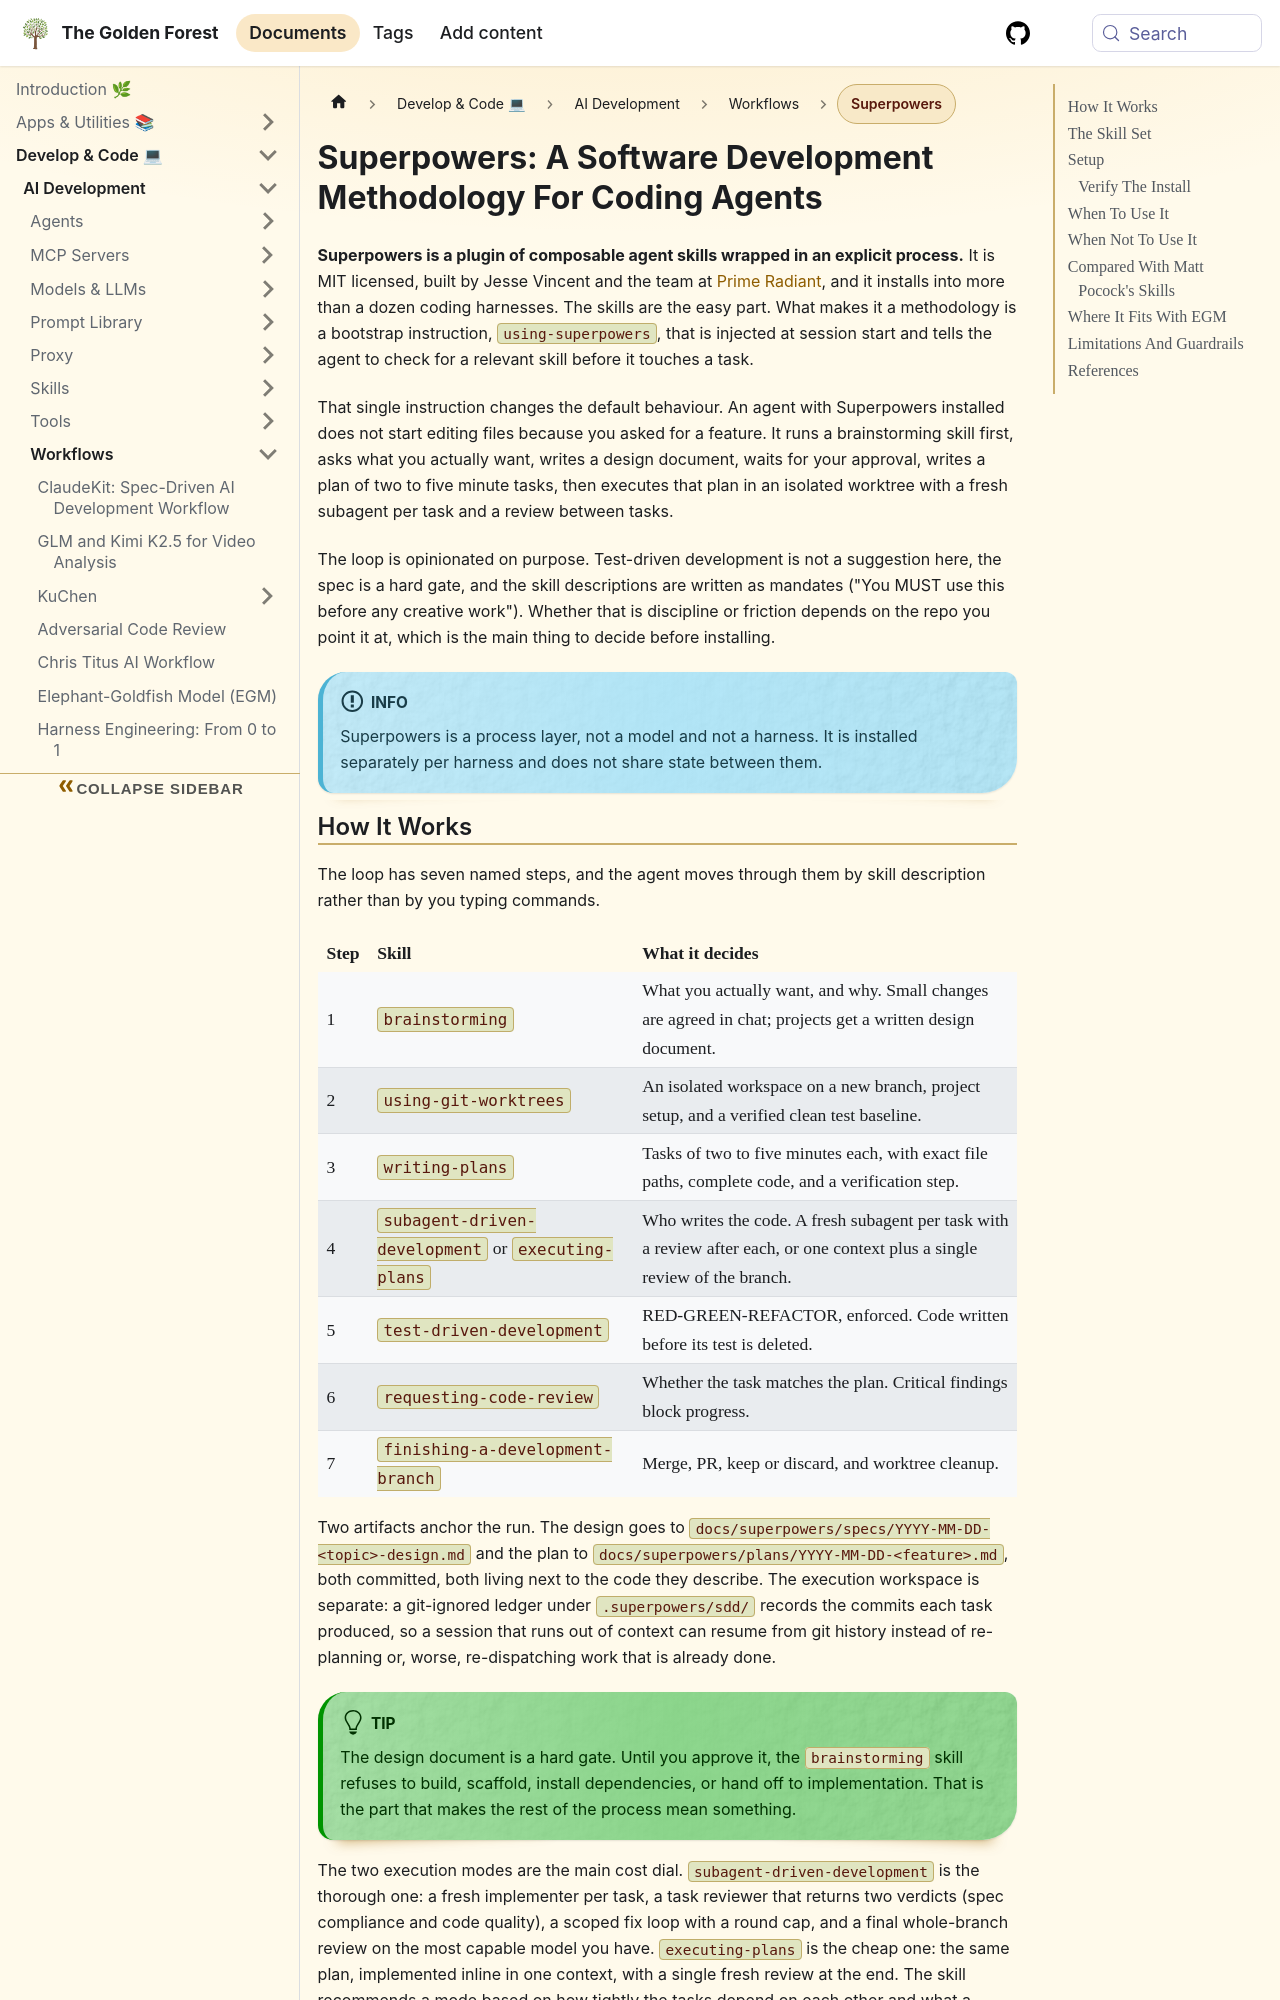

repository: sdelrio/golden-forest · page: pr-preview/pr-388/docs/Develop-Code/AI-Development/Workflows/superpowers/index.html · generator: docusaurus

---
title: "Superpowers: A Software Development Methodology For Coding Agents"
description: "A practical guide to Jesse Vincent's Superpowers plugin: the seven-step loop, the full skill set, harness setup, when the methodology pays off, and how it compares with Matt Pocock's skills."
tags: [ai, skills, agents, testing]
sidebar_label: "Superpowers"
---

import Tabs from '@theme/Tabs';
import TabItem from '@theme/TabItem';
import Steps from '@site/src/components/Steps/Steps';
import Step from '@site/src/components/Steps/Step';

# Superpowers: A Software Development Methodology For Coding Agents

**Superpowers is a plugin of composable agent skills wrapped in an explicit process.** It is MIT licensed, built by Jesse Vincent and the team at [Prime Radiant](https://primeradiant.com), and it installs into more than a dozen coding harnesses. The skills are the easy part. What makes it a methodology is a bootstrap instruction, `using-superpowers`, that is injected at session start and tells the agent to check for a relevant skill before it touches a task.

That single instruction changes the default behaviour. An agent with Superpowers installed does not start editing files because you asked for a feature. It runs a brainstorming skill first, asks what you actually want, writes a design document, waits for your approval, writes a plan of two to five minute tasks, then executes that plan in an isolated worktree with a fresh subagent per task and a review between tasks.

The loop is opinionated on purpose. Test-driven development is not a suggestion here, the spec is a hard gate, and the skill descriptions are written as mandates ("You MUST use this before any creative work"). Whether that is discipline or friction depends on the repo you point it at, which is the main thing to decide before installing.

:::info
Superpowers is a process layer, not a model and not a harness. It is installed separately per harness and does not share state between them.
:::
